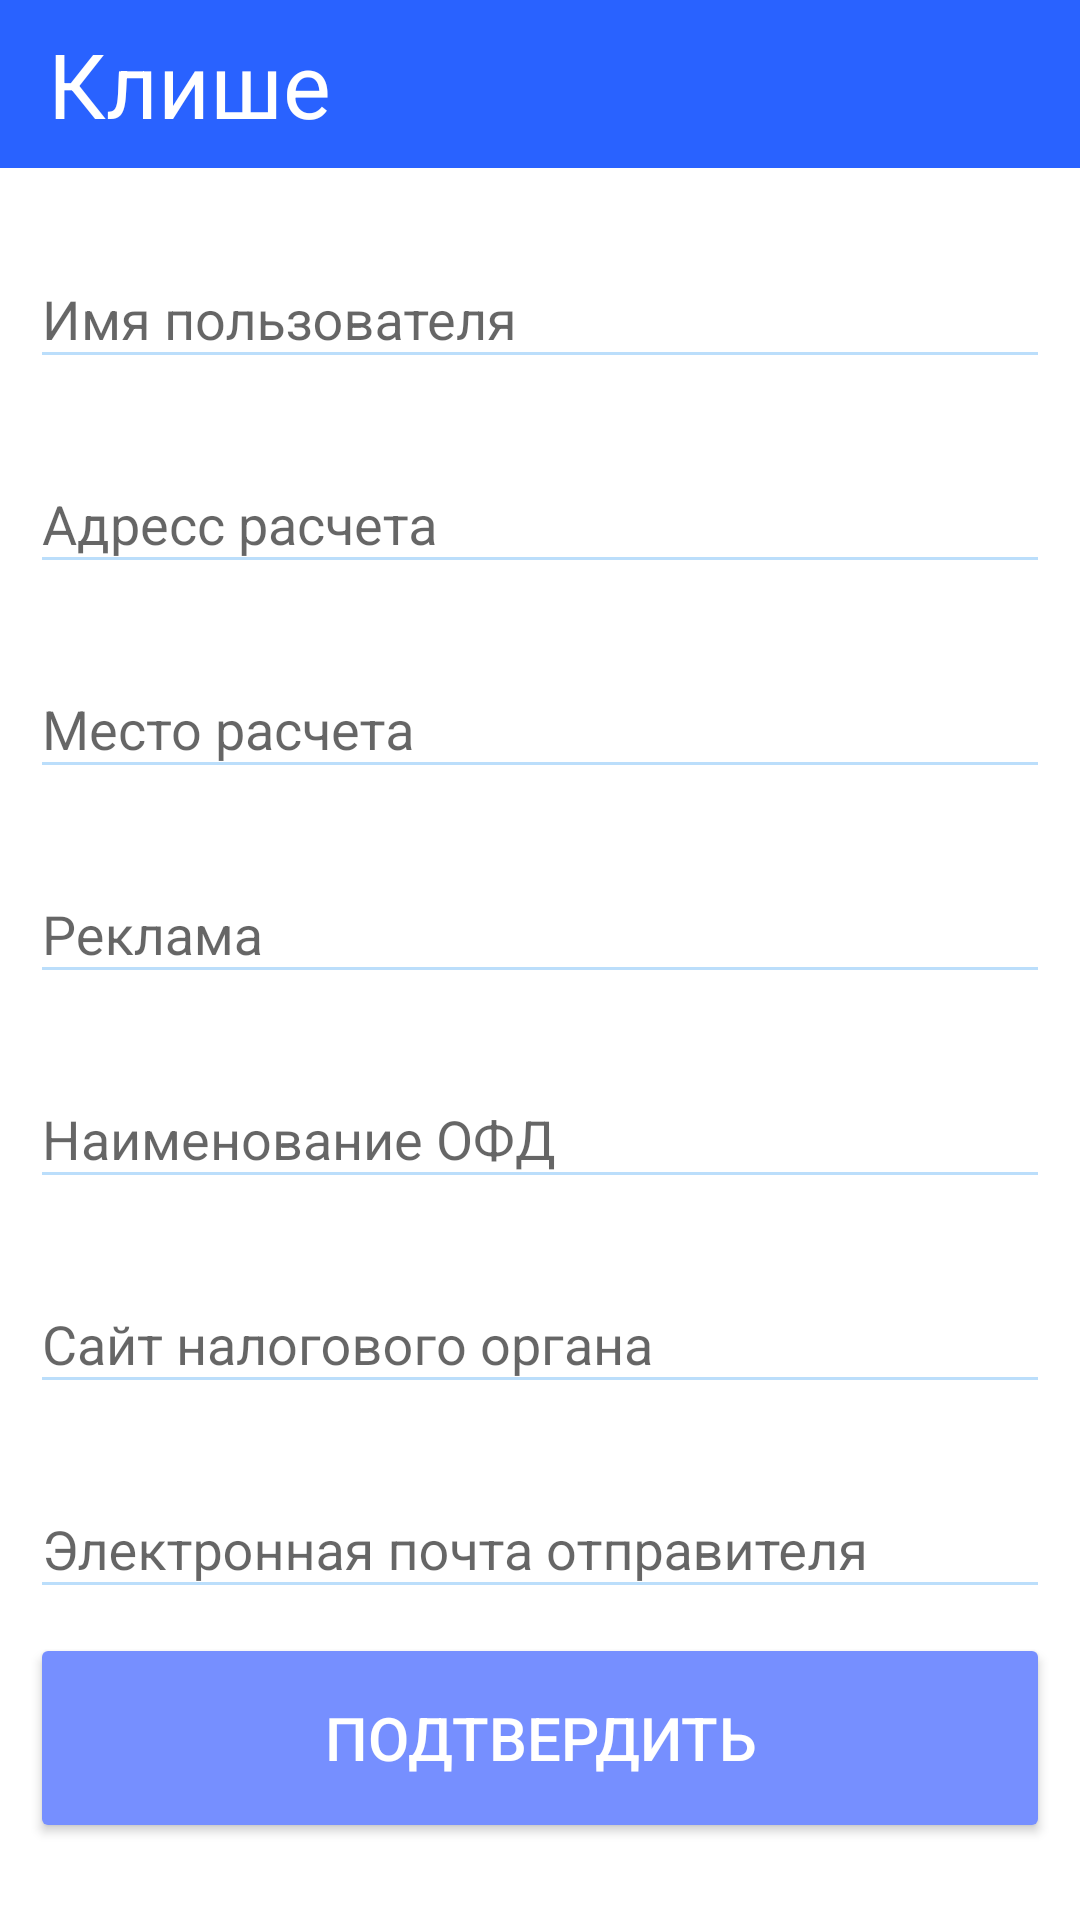

Write the Android layout XML for this screen, with the resource values it uses.
<!-- AndroidManifest.xml: application theme AppThemeNoActionBar -->
<!-- res/layout/activity_cliche.xml -->
<?xml version="1.0" encoding="utf-8"?>
<LinearLayout
    xmlns:android="http://schemas.android.com/apk/res/android"
    xmlns:tools="http://schemas.android.com/tools"
    android:layout_width="match_parent"
    android:layout_height="match_parent"
    android:focusableInTouchMode="true"
    xmlns:app="http://schemas.android.com/apk/res-auto"
    tools:context="com.qs5501.demo.base.GoodAdderActivity"
    android:orientation="vertical">


    <android.support.v7.widget.Toolbar
        android:id="@+id/toolbar_cliche"
        style="@style/Toolbar">

        <TextView
            android:layout_width="match_parent"
            android:layout_height="wrap_content"
            android:text="Клише"
            android:textColor="@color/White"
            android:textSize="30sp"
            android:layout_marginEnd="20dp">
        </TextView>

    </android.support.v7.widget.Toolbar>

    <ScrollView
        android:layout_width="match_parent"
        android:layout_height="0dp"
        android:layout_weight="1"
        android:fillViewport="true">

        <LinearLayout
            android:layout_width="match_parent"
            android:layout_height="wrap_content"
            android:orientation="vertical"
            android:padding="10dp">

            <android.support.design.widget.TextInputLayout
                android:id="@+id/cliche_nameUser"
                android:layout_width="match_parent"
                android:layout_height="wrap_content"
                android:layout_marginTop="8dp"
                android:layout_marginBottom="8dp">
                <android.support.design.widget.TextInputEditText
                    android:layout_width="match_parent"
                    android:layout_height="wrap_content"
                    android:inputType="text"
                    android:hint="Имя пользователя"/>
            </android.support.design.widget.TextInputLayout>

            <android.support.design.widget.TextInputLayout
                android:id="@+id/cliche_addressOfSettlement"
                android:layout_width="match_parent"
                android:layout_height="wrap_content"
                android:layout_marginTop="8dp"
                android:layout_marginBottom="8dp">
                <android.support.design.widget.TextInputEditText
                    android:layout_width="match_parent"
                    android:layout_height="wrap_content"
                    android:inputType="text"
                    android:hint="Адресс расчета"/>
            </android.support.design.widget.TextInputLayout>

            <android.support.design.widget.TextInputLayout
                android:id="@+id/cliche_placeOfSettlement"
                android:layout_width="match_parent"
                android:layout_height="wrap_content"
                android:layout_marginTop="8dp"
                android:layout_marginBottom="8dp">
                <android.support.design.widget.TextInputEditText
                    android:layout_width="match_parent"
                    android:layout_height="wrap_content"
                    android:inputType="text"
                    android:hint="Место расчета"/>
            </android.support.design.widget.TextInputLayout>

            <android.support.design.widget.TextInputLayout
                android:id="@+id/cliche_advertising"
                android:layout_width="match_parent"
                android:layout_height="wrap_content"
                android:layout_marginTop="8dp"
                android:layout_marginBottom="8dp">
                <android.support.design.widget.TextInputEditText
                    android:layout_width="match_parent"
                    android:layout_height="wrap_content"
                    android:inputType="text"
                    android:hint="Реклама"/>
            </android.support.design.widget.TextInputLayout>

            <android.support.design.widget.TextInputLayout
                android:id="@+id/cliche_nameOFD"
                android:layout_width="match_parent"
                android:layout_height="wrap_content"
                android:layout_marginTop="8dp"
                android:layout_marginBottom="8dp">
                <android.support.design.widget.TextInputEditText
                    android:layout_width="match_parent"
                    android:layout_height="wrap_content"
                    android:inputType="text"
                    android:hint="Наименование ОФД"/>
            </android.support.design.widget.TextInputLayout>

            <android.support.design.widget.TextInputLayout
                android:id="@+id/cliche_websiteTaxAuthority"
                android:layout_width="match_parent"
                android:layout_height="wrap_content"
                android:layout_marginTop="8dp"
                android:layout_marginBottom="8dp">
                <android.support.design.widget.TextInputEditText
                    android:layout_width="match_parent"
                    android:layout_height="wrap_content"
                    android:inputType="text"
                    android:hint="Сайт налогового органа"/>
            </android.support.design.widget.TextInputLayout>

            <android.support.design.widget.TextInputLayout
                android:id="@+id/cliche_senderMail"
                android:layout_width="match_parent"
                android:layout_height="wrap_content"
                android:layout_marginTop="8dp"
                android:layout_marginBottom="8dp">
                <android.support.design.widget.TextInputEditText
                    android:layout_width="match_parent"
                    android:layout_height="wrap_content"
                    android:inputType="text"
                    android:hint="Электронная почта отправителя"/>
            </android.support.design.widget.TextInputLayout>

            <android.support.v7.widget.AppCompatButton
                android:id="@+id/btn_cliche_accept"
                android:layout_width="match_parent"
                android:layout_height="70dp"
                android:text="Подтвердить"
                android:textSize="20sp"
                style="@style/Buttons">
            </android.support.v7.widget.AppCompatButton>

        </LinearLayout>
    </ScrollView>

</LinearLayout>
<!-- resources referenced by this layout -->
<resources>
  <color name="White">#FFFFFF</color>
  <style name="Buttons">
          <item name="android:textColor">@color/White</item>
      </style>
  <style name="Toolbar">
          <item name="android:layout_width">match_parent</item>
          <item name="android:layout_height">?attr/actionBarSize</item>
  
          <item name="android:background">@color/colorPrimary</item>
      </style>
  <style name="AppThemeNoActionBar" parent="Theme.AppCompat.Light.NoActionBar">
          <item name="colorPrimary">@color/colorPrimary</item>
          <item name="colorPrimaryDark">@color/colorPrimaryDark</item>
          <item name="colorAccent">@color/colorAccent</item>
          <item name="colorControlNormal">@color/colorControlNormal</item>
          <item name="colorControlActivated">@color/colorControlActivated</item>
          <item name="colorControlHighlight">@color/colorControlHighlight</item>
  
  
          <item name="android:popupMenuStyle">@style/ListPopupWindowLight</item>
  
  
          <item name="android:homeAsUpIndicator">@drawable/ic_back</item>
  
  
          <item name="android:windowBackground">@color/White</item>
  
  
          <item name="android:colorButtonNormal">@color/colorAccent</item>
  
          <item name="android:textColor">@color/Black</item>
  
          <item name="android:windowAnimationStyle">@style/LeftRightActivity</item>
  
      </style>
  <color name="colorPrimary">#2962ff</color>
  <color name="colorPrimaryDark">#0039cb</color>
  <color name="colorAccent">#768fff</color>
  <color name="colorControlNormal">#bbdefb</color>
  <color name="colorControlActivated">#64b5f6</color>
  <color name="colorControlHighlight">#1976d2</color>
  <style name="ListPopupWindowLight" parent="@android:style/Widget.Holo.Light.ListPopupWindow">
          <item name="android:background">@color/White</item>
      </style>
  <color name="Black">#000000</color>
  <style name="LeftRightActivity" parent="@android:style/Animation.Activity">
          <item name="android:activityOpenEnterAnimation">@anim/activity_left_right_enter</item>
          <item name="android:activityOpenExitAnimation">@anim/activity_left_right_exit</item>
          <item name="android:activityCloseExitAnimation">@anim/activity_left_right_close_exit</item>
          <item name="android:activityCloseEnterAnimation">@anim/activity_left_right_close_enter</item>
      </style>
</resources>
